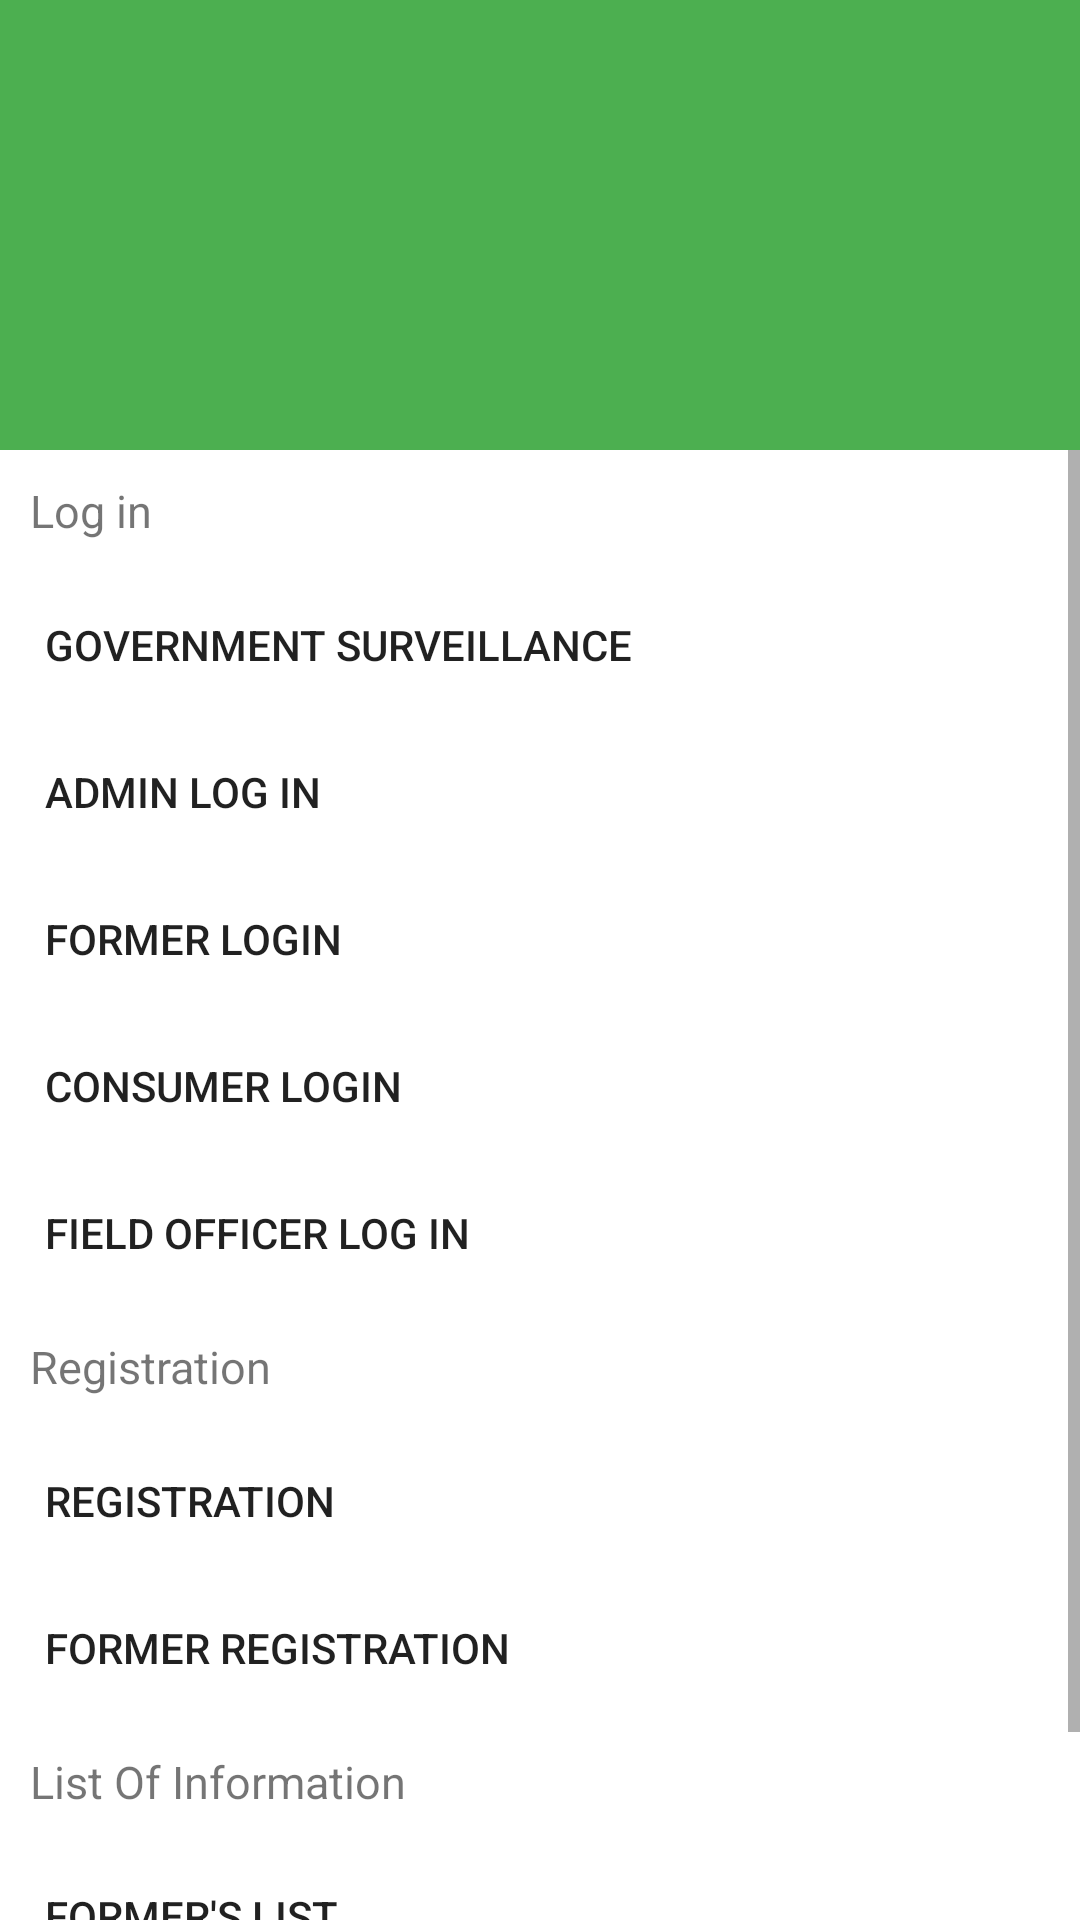

Reconstruct the res/layout file that produces this screen, plus the resources it refers to.
<!-- AndroidManifest.xml: fallback theme Theme.MaterialComponents.DayNight.NoActionBar -->
<!-- res/layout/nav_items.xml -->
<?xml version="1.0" encoding="utf-8"?>
<RelativeLayout xmlns:android="http://schemas.android.com/apk/res/android"
    xmlns:tools="http://schemas.android.com/tools"
    android:layout_width="wrap_content"
    android:layout_height="match_parent"
    android:orientation="vertical">
    <RelativeLayout
        android:id="@+id/nav_header"
        android:layout_width="match_parent"
        android:layout_height="wrap_content"
        android:minHeight="150dp"
        android:background="@color/colorAccent"
        android:orientation="vertical">

        <ImageView
            android:id="@+id/img_options"
            android:layout_width="wrap_content"
            android:layout_height="wrap_content"
            android:background="@drawable/ic_more_vert_black_24dp"
            android:layout_alignParentEnd="true"
            android:layout_marginEnd="5dp"
            android:layout_marginTop="15sp"/>
    </RelativeLayout>
    <ScrollView
        android:layout_below="@id/nav_header"
        android:layout_width="match_parent"
        android:layout_height="match_parent">
    <RelativeLayout
        android:layout_width="wrap_content"
        android:layout_height="wrap_content">

        <TextView
            android:id="@+id/txt_login"
            android:layout_width="wrap_content"
            android:layout_height="wrap_content"
            android:padding="10dp"
            android:text="@string/log_in"
            android:textSize="15sp" />

        <TextView
            android:id="@+id/btn_gov"
            style="@style/BtnStyle"
            android:layout_width="wrap_content"
            android:layout_height="wrap_content"
            android:layout_below="@+id/txt_login"
            android:text="@string/government_surveillance" />

        <TextView
            android:id="@+id/btn_admin"
            style="@style/BtnStyle"
            android:layout_width="wrap_content"
            android:layout_height="wrap_content"
            android:layout_below="@+id/btn_gov"
            android:text="@string/admin_log_in" />

        <TextView
            android:id="@+id/btn_former_login"
            style="@style/BtnStyle"
            android:layout_width="wrap_content"
            android:layout_height="wrap_content"
            android:layout_below="@+id/btn_admin"
            android:text="@string/former_login" />
        <TextView
            android:id="@+id/btn_consumer_login"
            style="@style/BtnStyle"
            android:layout_width="wrap_content"
            android:layout_height="wrap_content"
            android:layout_below="@+id/btn_former_login"
            android:text="@string/consumer_login" />

        <TextView
            android:id="@+id/btn_field_officer"
            style="@style/BtnStyle"
            android:layout_width="wrap_content"
            android:layout_height="wrap_content"
            android:layout_below="@+id/btn_consumer_login"
            android:text="@string/field_officer_log_in" />

        <TextView
            android:id="@+id/txt_registration"
            android:layout_width="wrap_content"
            android:layout_height="wrap_content"
            android:padding="10dp"
            android:layout_below="@+id/btn_field_officer"
            android:text="@string/registration"
            android:textSize="15sp" />

        <TextView
            android:id="@+id/btn_consumer_reg"
            style="@style/BtnStyle"
            android:layout_width="wrap_content"
            android:layout_height="wrap_content"
            android:layout_gravity="center_vertical"
            android:layout_below="@id/txt_registration"
            android:text="@string/mRegistration" />


        <TextView
            android:id="@+id/btn_former_reg"
            style="@style/BtnStyle"
            android:layout_width="wrap_content"
            android:layout_height="wrap_content"
            android:layout_gravity="center_vertical"
            android:layout_below="@+id/btn_consumer_reg"
            android:text="@string/former_registration" />

        <TextView
            android:id="@+id/txt_list"
            android:layout_width="wrap_content"
            android:layout_height="wrap_content"
            android:padding="10dp"
            android:layout_below="@+id/btn_former_reg"
            android:text="@string/list"
            android:textSize="15sp" />

    <TextView
        android:id="@+id/btn_formers_list"
        style="@style/BtnStyle"
        android:layout_width="wrap_content"
        android:layout_height="wrap_content"
        android:layout_below="@+id/txt_list"
        android:text="@string/former_s_list" />

    <TextView
        android:id="@+id/btn_consumers_list"
        style="@style/BtnStyle"
        android:layout_width="wrap_content"
        android:layout_height="wrap_content"
        android:layout_below="@+id/btn_formers_list"
        android:text="@string/consumers_list" />

</RelativeLayout>
    </ScrollView>
</RelativeLayout>
<!-- resources referenced by this layout -->
<resources>
  <color name="colorAccent">#4CAF50</color>
  <string name="admin_log_in">admin log in</string>
  <string name="consumer_login">consumer login</string>
  <string name="consumers_list">consumers list</string>
  <string name="field_officer_log_in">field officer log in</string>
  <string name="former_login">former login</string>
  <string name="former_registration">Former Registration</string>
  <string name="former_s_list">Former\'s List</string>
  <string name="government_surveillance">Government surveillance</string>
  <string name="list">List Of  Information</string>
  <string name="log_in">Log in</string>
  <string name="mRegistration">REGISTRATION</string>
  <string name="registration">Registration</string>
  <style name="BtnStyle" parent="TextAppearance.AppCompat.Button">
          <item name="android:stateListAnimator">@null</item>
          <item name="android:layout_margin">15sp</item>
      </style>
</resources>
